Image classification data set "dataset" (daai25/RestarauntRecommenderFoodClassifier on GitHub). Class labels (2): food, non food.

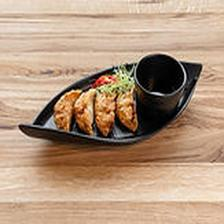
Label: food

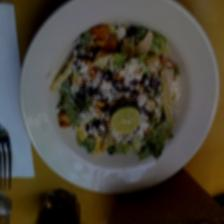
Label: food

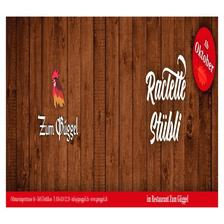
Label: non food

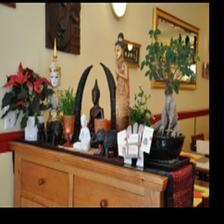
Label: non food

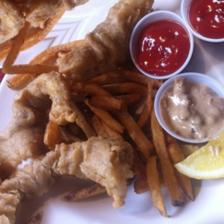
Label: food

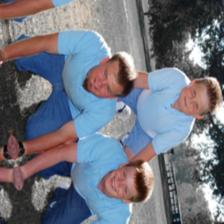
Label: non food
